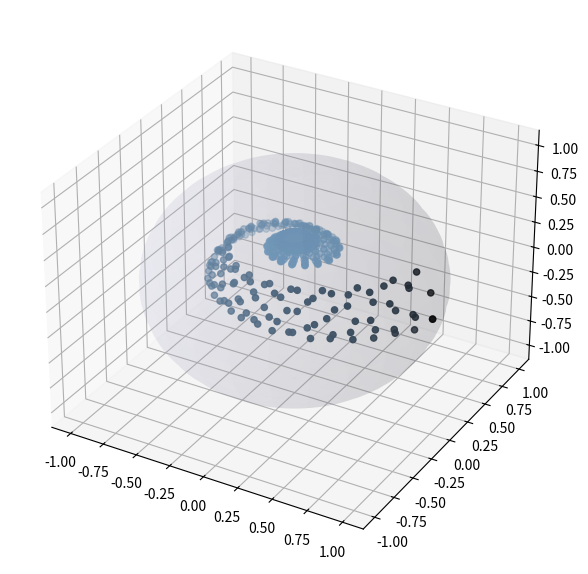

This figure's Python source:
import math
import numpy as np
import matplotlib.pyplot as plt
from mpl_toolkits.mplot3d import Axes3D


def Bloch(lambd=0.01, delta=math.pi/12, N=100000, v0=[1, 0, 0], theta=math.pi/2, omega=1.1, phi=0):
    """ 
    This function forms the Bloch sphere with default parameters. 
    Lambda is named "lambd" to avoid confusion with the lambda function in Python.
    """

    v = np.zeros((3, N+1))
    v[:, 0] = v0

    for i in range(N):
        u = [np.sin(theta) * np.cos(phi), np.sin(theta)
             * np.sin(phi), np.cos(theta)]

        phi += omega

        w = [lambd * u[k] + (1-lambd) * (np.dot(u, v[:, i])) * u[k] + np.sqrt(1-lambd) * (np.cos(delta) * (
            v[k, i] - np.dot(u, v[:, i]) * u[k]) + np.sin(delta) * np.cross(v[:, i], u)[k]) for k in range(3)]

        v[:, i + 1] = w

    a = np.linspace(0, 2 * np.pi, 100)
    b = np.linspace(0, np.pi, 100)

    x = 1 * np.outer(np.cos(a), np.sin(b))
    y = 1 * np.outer(np.sin(a), np.sin(b))
    z = 1 * np.outer(np.ones(np.size(a)), np.cos(b))

    norm = [np.sqrt(np.dot(v[:, j], v[:, j])) for j in range(N + 1)]

    colors = [[np.sqrt(0.3 * (1 - norm[j])), np.sqrt(0.6 * (1 - norm[j])),
               np.sqrt(0.9 * (1 - norm[j]))] for j in range(N + 1)]

    fig = plt.figure(figsize=plt.figaspect(0.77) * 1.5)
    ax = fig.add_subplot(111, projection='3d')
    ax.scatter(v[0], v[1], v[2], c=colors)
    ax.plot_surface(x, y, z,  rstride=4, cstride=4, color=[
                    0.7, 0.7, 0.84], linewidth=0, alpha=0.1)

    plt.show()


def main():
    Bloch()


if __name__ == "__main__":
    main()
